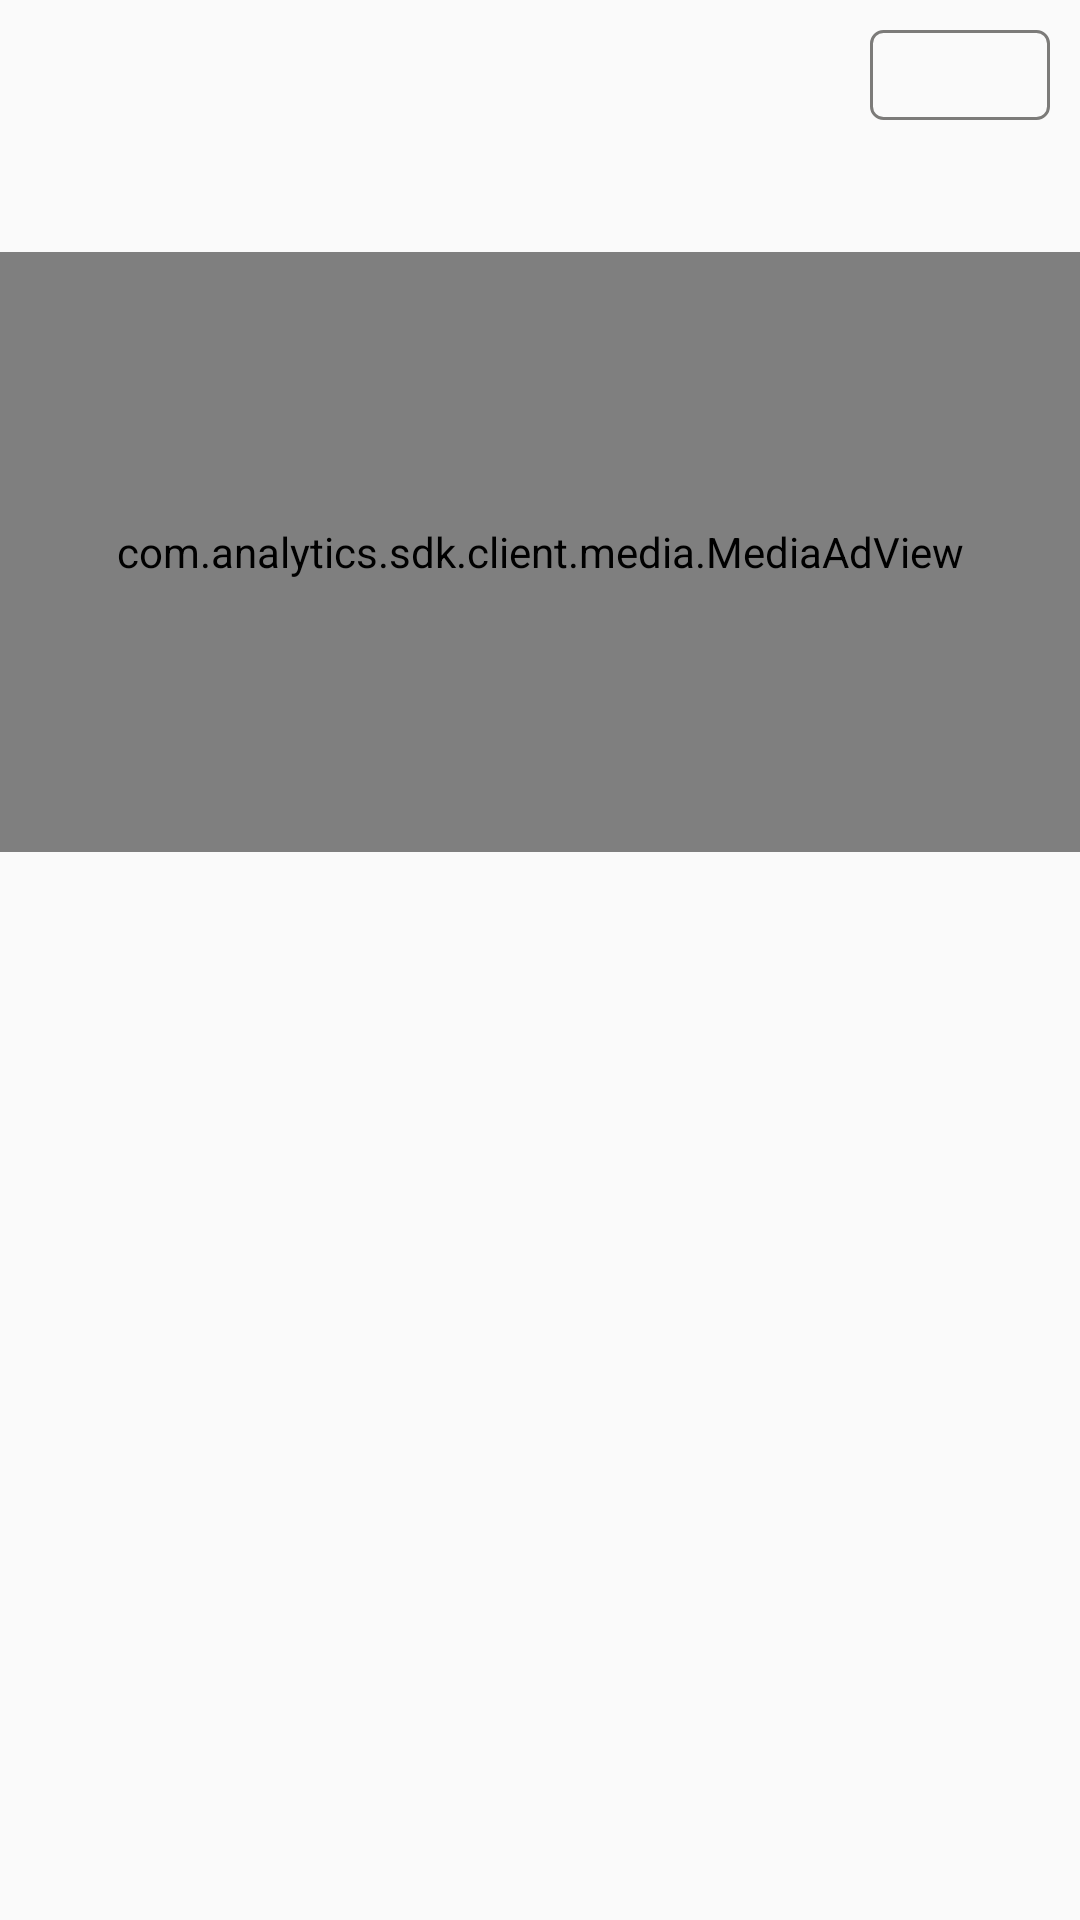

Layout XML and referenced resources for this Android screen:
<!-- AndroidManifest.xml: application theme AppTheme -->
<!-- res/layout/activity_feedlist_native_list_left_icon_item_video_ad.xml -->
<FrameLayout
    xmlns:android="http://schemas.android.com/apk/res/android"
    xmlns:tools="http://schemas.android.com/tools"
    android:layout_width="match_parent"
    android:layout_height="wrap_content"
    >
    <LinearLayout
        android:orientation="vertical"
        android:layout_width="match_parent"
        android:layout_height="wrap_content"
        tools:ignore="MissingDefaultResource">

        <RelativeLayout
            android:id="@+id/ad_info_container"
            android:layout_width="match_parent"
            android:layout_height="wrap_content">

            
            <ImageView
                android:id="@+id/img_logo"
                android:layout_width="64dp"
                android:layout_height="64dp"
                android:layout_alignParentLeft="true"
                android:layout_alignParentTop="true"
                android:layout_marginRight="10dp"
                android:layout_marginTop="10dp"
                android:layout_marginBottom="10dp"/>

            
            <Button
                android:id="@+id/btn_download"
                android:layout_width="60dp"
                android:layout_height="30dp"
                android:layout_alignParentRight="true"
                android:layout_alignTop="@id/img_logo"
                android:layout_marginLeft="10dp"
                android:layout_marginRight="10dp"
                android:background="@drawable/buttonstyle"
                android:textSize="14sp" />

            
            <TextView
                android:id="@+id/text_title"
                android:layout_width="wrap_content"
                android:layout_height="wrap_content"
                android:layout_alignTop="@id/img_logo"
                android:layout_marginLeft="6dp"
                android:layout_toLeftOf="@id/btn_download"
                android:layout_toRightOf="@id/img_logo"
                android:ellipsize="end"
                android:singleLine="true"
                android:textColor="#e0000000" />

            
            <TextView
                android:id="@+id/text_desc"
                android:layout_width="wrap_content"
                android:layout_height="wrap_content"
                android:layout_alignBottom="@id/img_logo"
                android:layout_below="@id/text_title"
                android:layout_marginLeft="6dp"
                android:layout_marginRight="6dp"
                android:layout_toLeftOf="@id/btn_download"
                android:layout_toRightOf="@id/img_logo"
                android:ellipsize="end"
                android:maxLines="2"
                android:textColor="#a0000000" />
        </RelativeLayout>

        <FrameLayout
            android:id="@+id/custom_container"
            android:layout_width="match_parent"
            android:layout_height="wrap_content"
            android:layout_centerInParent="true">

            
            <com.analytics.sdk.client.media.MediaAdView
                android:id="@+id/sdk_adview"
                android:layout_width="match_parent"
                android:layout_height="200dp"
                android:background="#000" />

            <ImageView
                android:id="@+id/img_poster"
                android:layout_width="match_parent"
                android:layout_height="200dp"
                android:scaleType="centerCrop" />

        </FrameLayout>

    </LinearLayout>
</FrameLayout>
<!-- resources referenced by this layout -->
<resources>
  <!-- drawable buttonstyle (drawable-xhdpi) -->
  <?xml version="1.0" encoding="utf-8"?>
  <shape xmlns:android="http://schemas.android.com/apk/res/android">
      <gradient
          android:angle="90"
          android:endColor="#c0000000"
          android:startColor="#c0000000" />
      <solid android:color="#00ffffff" />
      <stroke
          android:width="1dp"
          android:color="#7c7b79" />
      <corners android:radius="4dp" />
      <padding
          android:bottom="3dp"
          android:left="3dp"
          android:right="3dp"
          android:top="3dp" />
  </shape>
  <style name="AppTheme" parent="Theme.AppCompat.Light.DarkActionBar">
          
          <item name="colorPrimary">@color/colorPrimary</item>
          <item name="colorPrimaryDark">@color/colorPrimaryDark</item>
          <item name="colorAccent">@color/colorAccent</item>
      </style>
  <!-- not gathered from this repository: default colours our renderer supplied (Android Studio template values) -->
  <color name="colorPrimary">#FF6200EE</color>
  <color name="colorPrimaryDark">#FF3700B3</color>
  <color name="colorAccent">#FF03DAC5</color>
</resources>
